Photos from the image-classification dataset "dataset" in the GitHub repository Bambi-lab/EdgeMAF-Net. Its 5 classes are: esophageal cancer, gastric cancer, gastric mucosal cancer, high-grade esophageal intraepithelial neoplasia, high-grade gastric intraepithelial neoplasia.

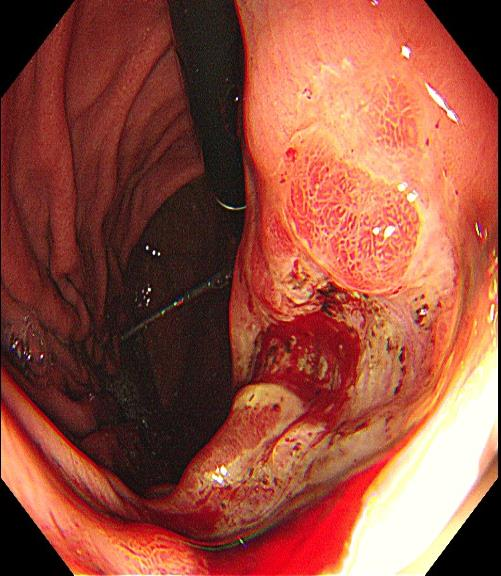
Label: gastric cancer

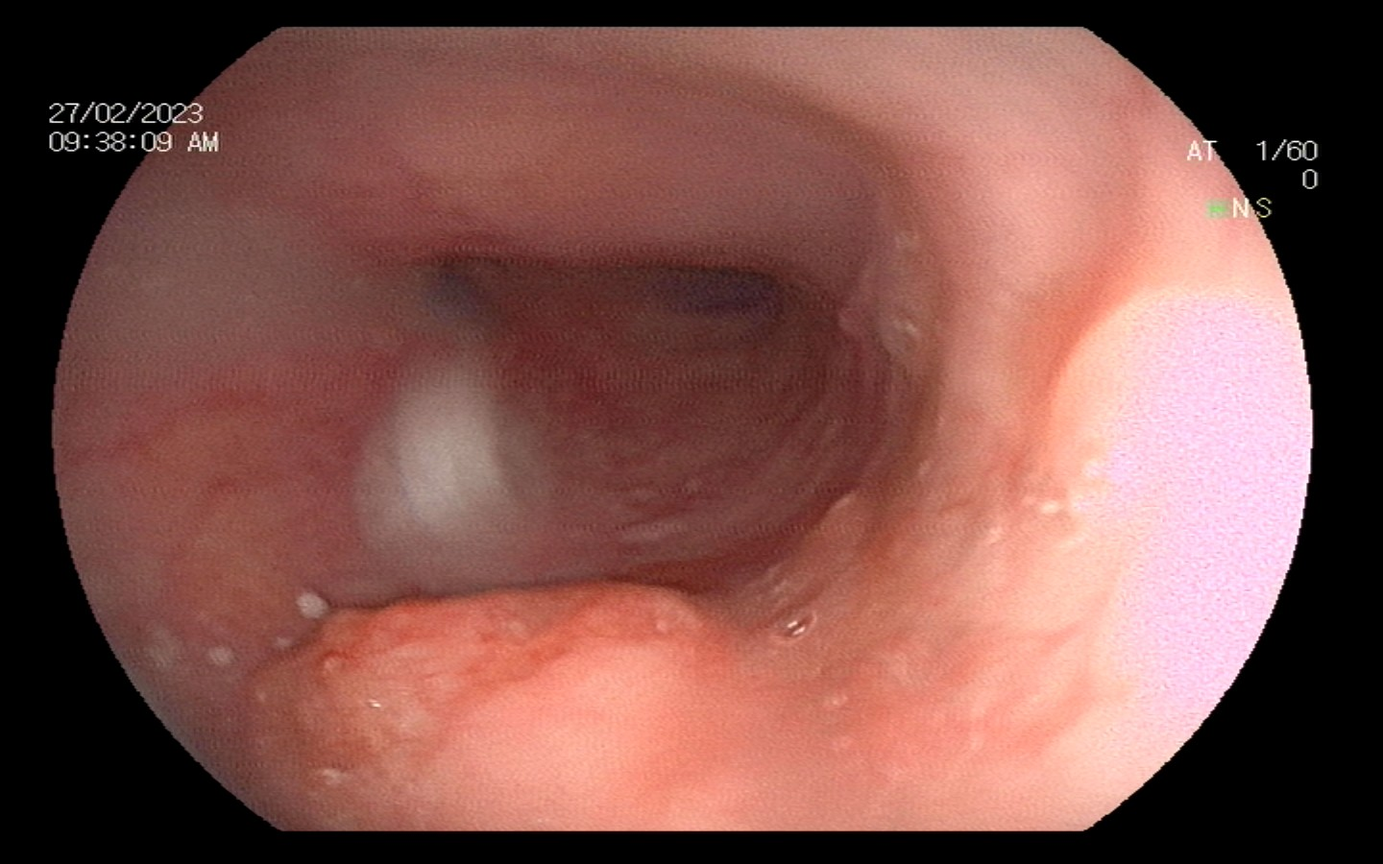
Label: esophageal cancer

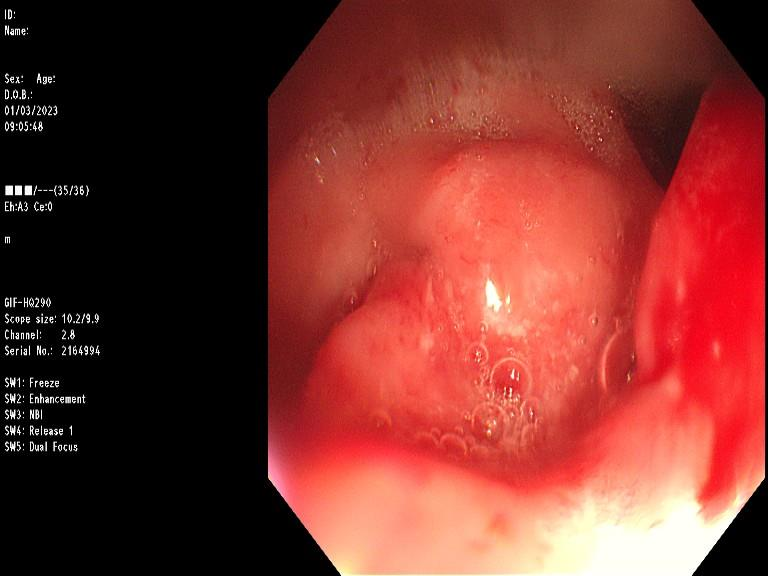
Label: gastric cancer

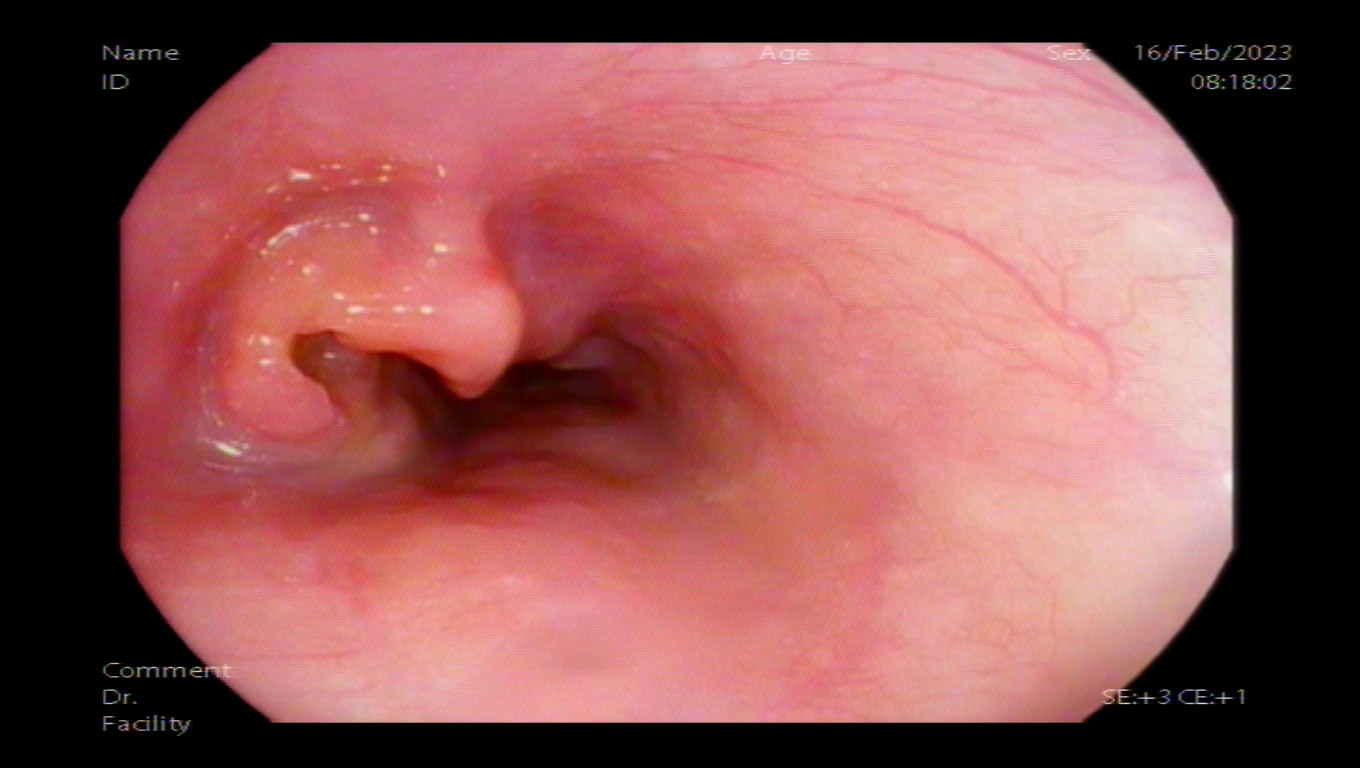
Label: esophageal cancer

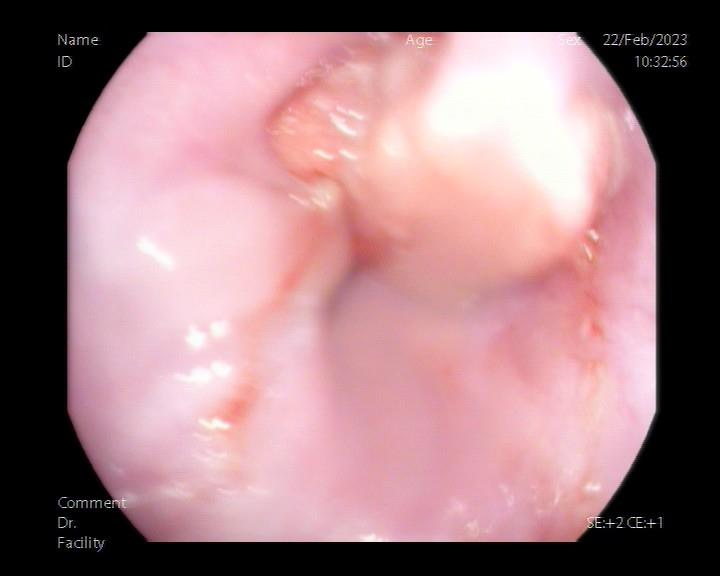
Label: esophageal cancer

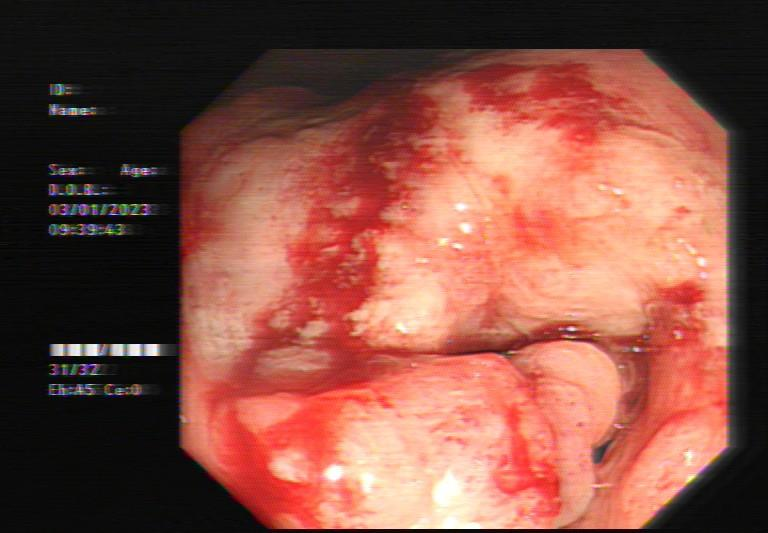
Label: gastric cancer
